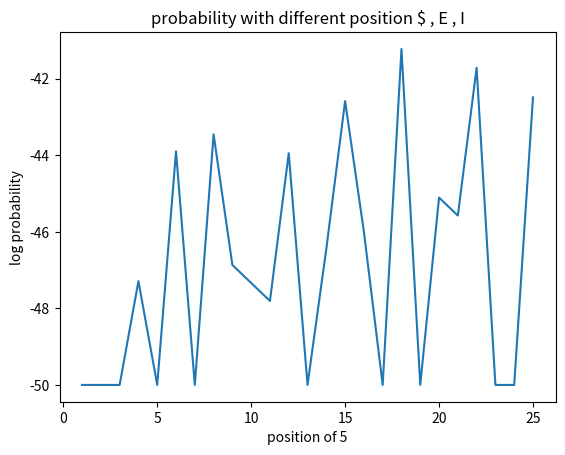

Python code for this plot:
#!/usr/bin/env python
# coding: utf-8

# In[1]:


import numpy as np
import matplotlib.pyplot as plt


# In[2]:


state_e = [0.25,0.25,0.25,0.25]
state_5 = [0.05,0,0.95,0]
state_i = [0.4,0.1,0.1,0.4]


# In[3]:


input_sequence = "CTTCATGTGAAAGCAGACGTAAGTCA"
input_state_path = "EEEEEEEEEEEEEEEEEE5IIIIIII$"


# In[4]:


def traverse(dna_element,state_path_element):
#     print(dna_element,state_path_element)
    retval = 0
    if(dna_element=='A'):
        if(state_path_element=="E"):
            retval = np.log(state_e[0])
        elif(state_path_element=="5"):
            retval = np.log(state_5[0])
        elif(state_path_element=="I"):
            retval = np.log(state_i[0])
        return retval
    elif(dna_element=='C'):
        if(state_path_element=="E"):
            retval = np.log(state_e[1])
        elif(state_path_element=="5"):
            retval = np.log(state_5[1])
        elif(state_path_element=="I"):
            retval = np.log(state_i[1])
        return retval
    elif(dna_element=='G'):
        if(state_path_element=="E"):
            retval = np.log(state_e[2])
        elif(state_path_element=="5"):
            retval = np.log(state_5[2])
        elif(state_path_element=="I"):
            retval = np.log(state_i[2])
        return retval
    elif(dna_element=='T'):
        if(state_path_element=="E"):
            retval = np.log(state_e[3])
        elif(state_path_element=="5"):
            retval = np.log(state_5[3])
        elif(state_path_element=="I"):
            retval = np.log(state_i[3])
        return retval
    else:
        return retval


# In[5]:


def state_path_probabilities(cur,nxt):
    if(cur=='E' and nxt=='E'):
        return np.log (0.9)
    if(cur=='E' and nxt=='5'):
        return np.log (0.1)
    if(cur=='5' and nxt=='I'):
        return np.log (1.0)
    if(cur=='I' and nxt=='I'):
        return np.log (0.9)
    if(cur=='I' and nxt=='$'):
        return np.log (0.1)
    return  0.0
    


# In[6]:


def compute(state_path):
#     print(len(state_path),state_path)
    log_probability = 0
    for i in range(len(state_path)):
        if(state_path[i]=='$'):
            break
        if(state_path[i]=='E'):
            log_probability += traverse(input_sequence[i],state_path[i])
        elif(state_path[i]=='5'):
            log_probability += traverse(input_sequence[i],state_path[i])
        elif(state_path[i]=='I'):
            log_probability += traverse(input_sequence[i],state_path[i])
#         print(i)
        
        log_probability += state_path_probabilities(state_path[i],state_path[i+1])
        if(state_path[i] == 'I' and state_path[i+1]=='$'):
            break
        
            
    if(np.isneginf(log_probability)):
        log_probability = -50
#     print("log_probability ",log_probability)
    return log_probability


# In[7]:


def generate_state_path():
    ret_list = []
    for i in range(1,26):
        state_path = ""
        for j in range(0,i):
            state_path += "E"
        state_path += "5"
        for j in range(i+1,26):
            state_path += "I"
        state_path += "$"
        ret_list.append(state_path)
#         print(type(state_path),state_path)
    return ret_list


# In[8]:


def plot_graph(all_logs):
    position = [i for i in range(1,26)]
    plt.xlabel('position of 5')
    plt.ylabel('log probability')
    plt.title('probability with different position $ , E , I')
    plt.plot(position, all_logs)
    plt.show()


# In[9]:


def start_main(compute_input):
    if(compute_input):
        ans = compute(input_state_path)
        print("log probability = ",ans)
    else:
        all_state_path = generate_state_path()
        all_logs = []
        for path in all_state_path:
            all_logs.append(compute(path))
        ans = float('-inf')
        print(all_logs)
        for log in all_logs:
            if(log> ans):
                ans = log
        print("maximum log probability = ",ans)
        plot_graph(all_logs)


# In[10]:


start_main(True)


# In[12]:


start_main(False)


# In[ ]:




